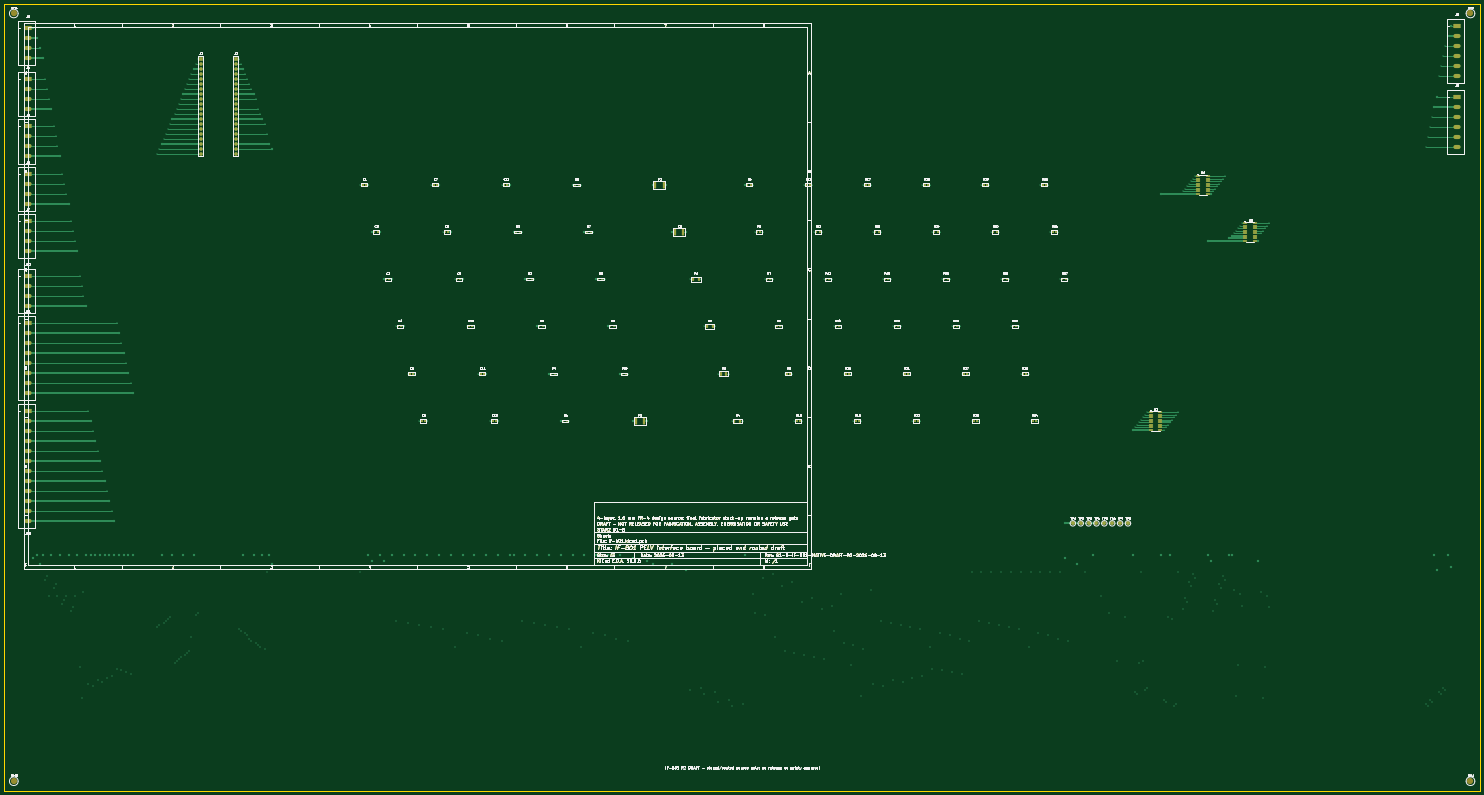
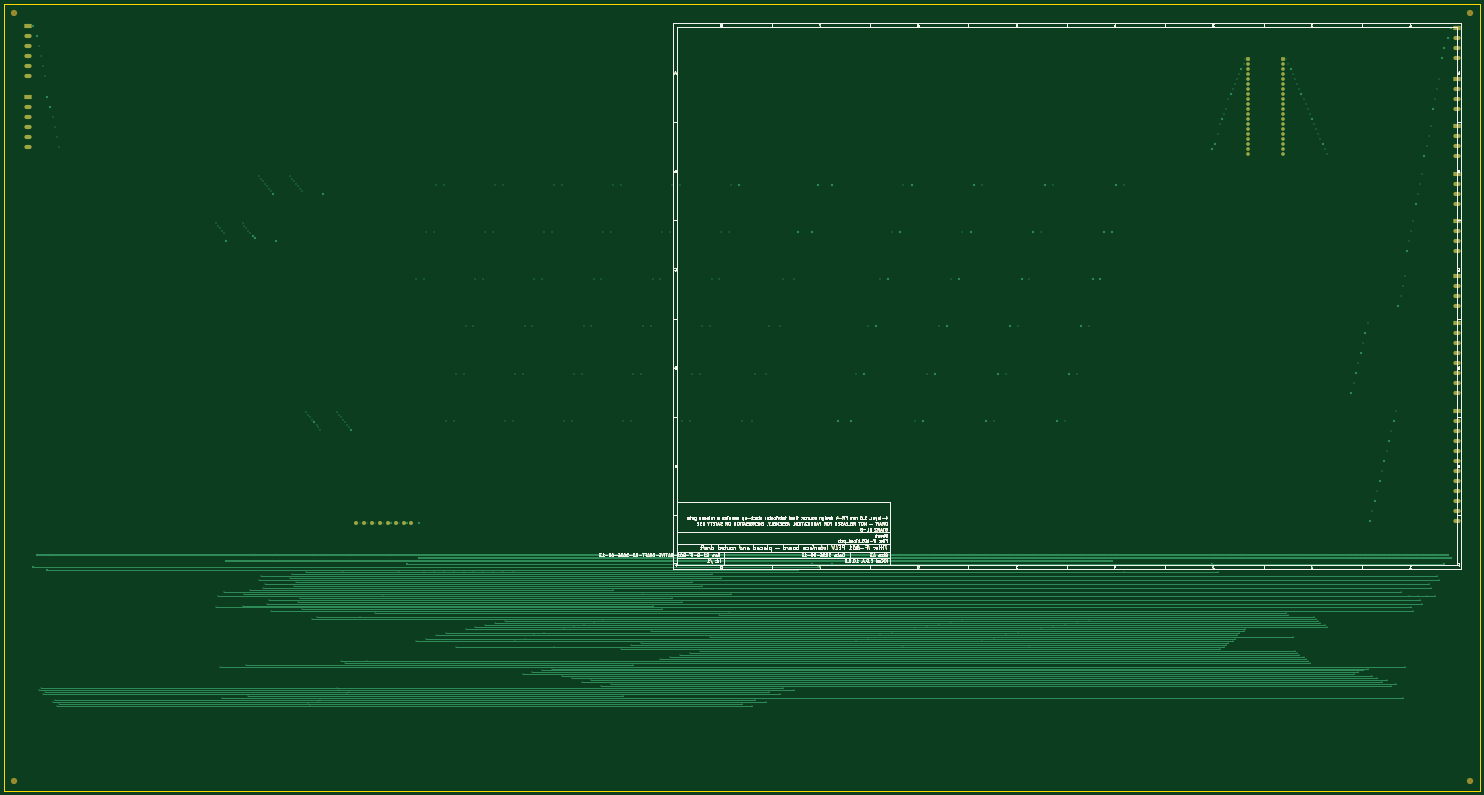
Circuit board: 9 layer files. Board 750.0 x 400.0 mm.
- bottom_copper: if-b01-B_Cu.gbl (187143 bytes)
- outline: if-b01-Edge_Cuts.gm1 (155590 bytes)
- top_copper: if-b01-F_Cu.gtl (212239 bytes)
- bottom_mask: if-b01-b_Mask.gbs (159491 bytes)
- paste: if-b01-b_Paste.gbp (155481 bytes)
- bottom_silk: if-b01-b_Silkscreen.gbo (155482 bytes)
- top_mask: if-b01-f_Mask.gts (165932 bytes)
- paste: if-b01-f_Paste.gtp (162467 bytes)
- top_silk: if-b01-f_Silkscreen.gto (322001 bytes)

=== bottom_copper: if-b01-B_Cu.gbl (187143 bytes, source omitted) ===
=== outline: if-b01-Edge_Cuts.gm1 (155590 bytes, source omitted) ===
=== top_copper: if-b01-F_Cu.gtl (212239 bytes, source omitted) ===
=== bottom_mask: if-b01-b_Mask.gbs (159491 bytes, source omitted) ===
=== paste: if-b01-b_Paste.gbp (155481 bytes, source omitted) ===
=== bottom_silk: if-b01-b_Silkscreen.gbo (155482 bytes, source omitted) ===
=== top_mask: if-b01-f_Mask.gts (165932 bytes, source omitted) ===
=== paste: if-b01-f_Paste.gtp (162467 bytes, source omitted) ===
=== top_silk: if-b01-f_Silkscreen.gto (322001 bytes, source omitted) ===
